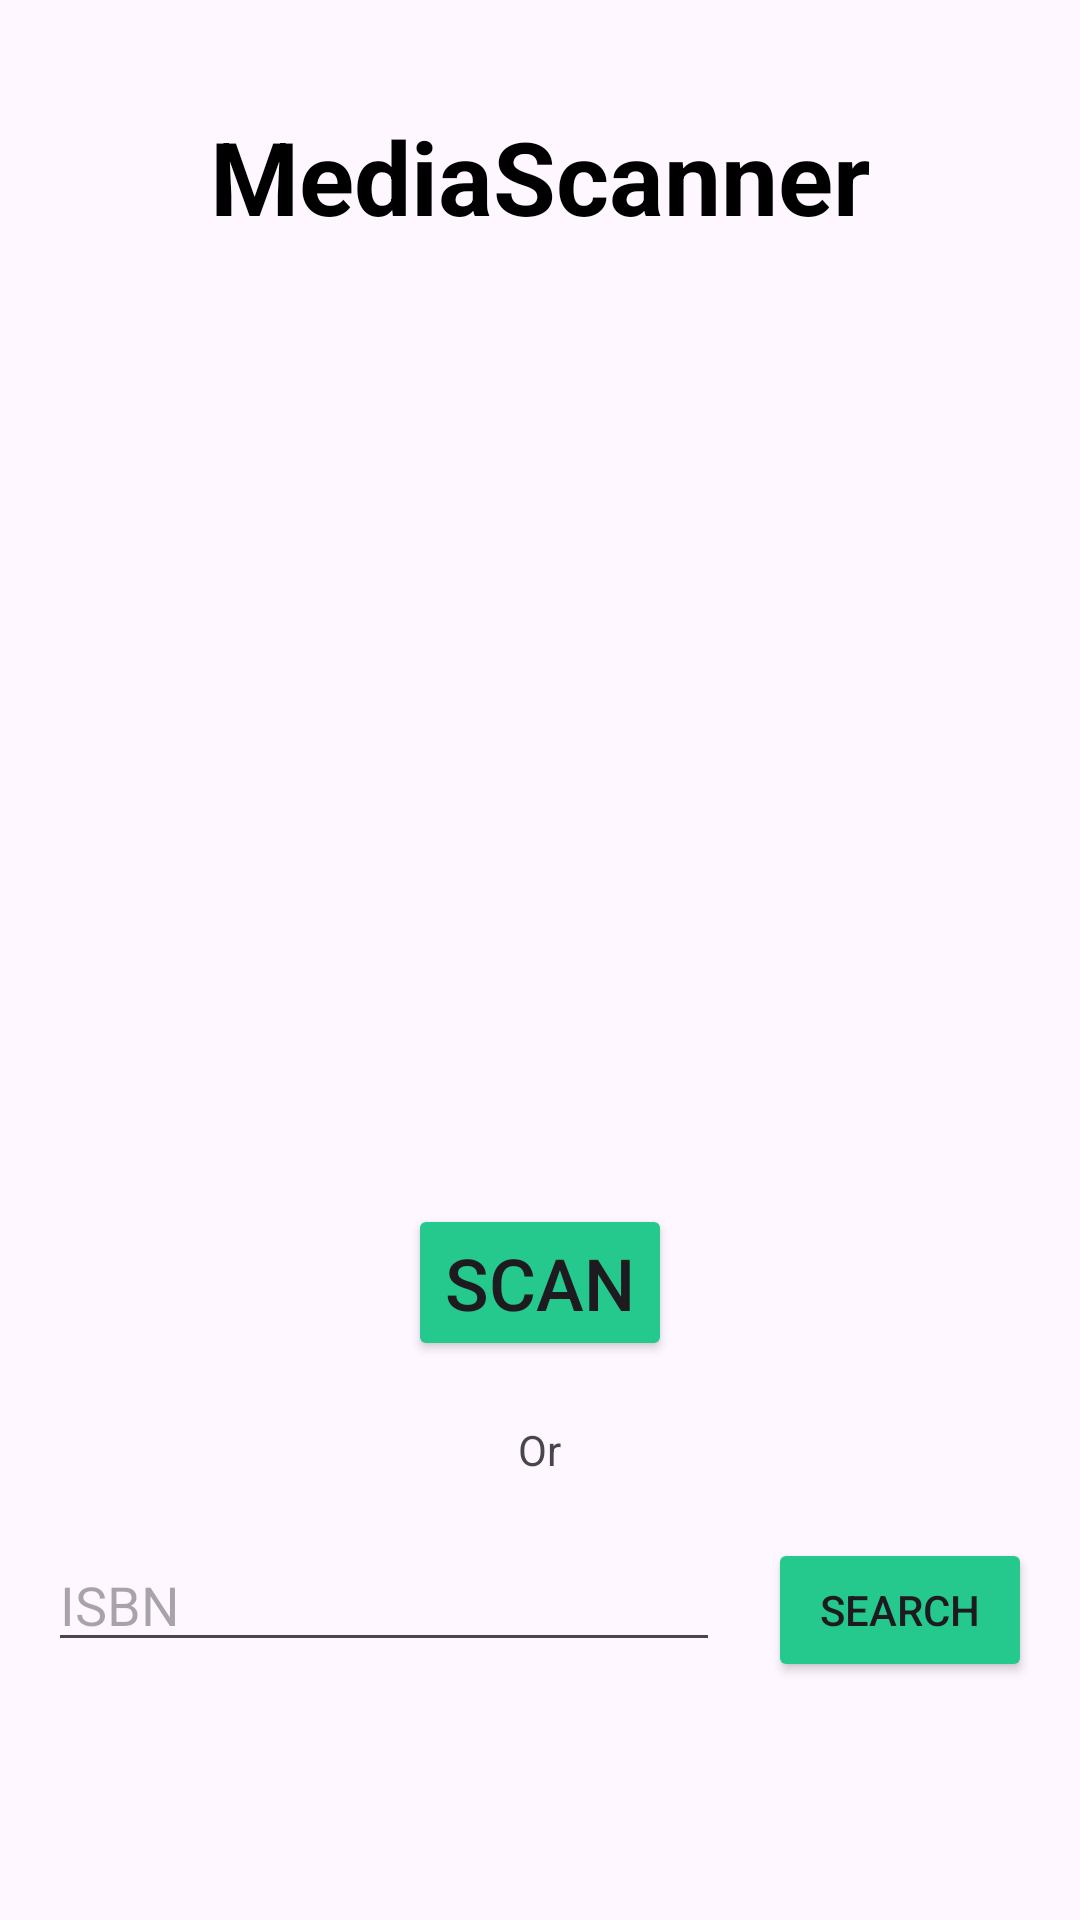

Here is an Android app screen rendered from its layout file. Give the layout XML and the strings, colors and styles it references.
<!-- AndroidManifest.xml: application theme Theme.MediaScanner -->
<!-- res/layout/fragment_scan.xml -->
<?xml version="1.0" encoding="utf-8"?>
<LinearLayout xmlns:android="http://schemas.android.com/apk/res/android"
    android:layout_width="match_parent"
    android:layout_height="match_parent"
    android:orientation="vertical"
    android:gravity="center_horizontal"
    android:padding="16dp">

    <TextView
        android:layout_width="wrap_content"
        android:layout_height="wrap_content"
        android:paddingStart="16dp"
        android:paddingTop="20dp"
        android:paddingEnd="16dp"
        android:paddingBottom="60dp"
        android:text="@string/app_name"
        android:textColor="@color/black"
        android:textSize="34sp"
        android:textStyle="bold" />

    <com.journeyapps.barcodescanner.DecoratedBarcodeView
        android:id="@+id/zxing_barcode_scanner"
        android:layout_width="match_parent"
        android:layout_height="200sp"
        android:visibility="invisible">

    </com.journeyapps.barcodescanner.DecoratedBarcodeView>

    <Button
        android:id="@+id/scan_button"
        android:layout_width="wrap_content"
        android:layout_height="wrap_content"
        android:layout_marginTop="60dp"
        android:backgroundTint="@color/colorButton"
        android:text="@string/mainMenu_scan_buttonScan"
        android:textSize="24sp" />

    <TextView
        android:layout_marginTop="20dp"
        android:layout_width="wrap_content"
        android:layout_height="wrap_content"
        android:text="@string/mainMenu_scan_orText" />

    <LinearLayout
        android:layout_width="match_parent"
        android:layout_height="wrap_content"
        android:layout_marginTop="20dp"
        android:orientation="horizontal">

        <EditText
            android:id="@+id/upc"
            android:layout_width="0dp"
            android:layout_height="wrap_content"
            android:layout_weight="1"
            android:ems="10"
            android:gravity="center_vertical"
            android:hint="@string/mainMenu_scan_ISBNInput"
            android:inputType="number"
            android:autofillHints="ISBN number for your media" />

        <Button
            android:id="@+id/submit_button"
            android:layout_width="wrap_content"
            android:layout_height="wrap_content"
            android:layout_marginStart="16dp"
            android:backgroundTint="@color/colorButton"
            android:text="@string/mainMenu_scan_search" />

    </LinearLayout>

</LinearLayout>
<!-- resources referenced by this layout -->
<resources>
  <color name="black">#FF000000</color>
  <color name="colorButton">@color/colorAccent</color>
  <string name="app_name">MediaScanner</string>
  <string name="mainMenu_scan_ISBNInput">ISBN</string>
  <string name="mainMenu_scan_buttonScan">Scan</string>
  <string name="mainMenu_scan_orText">Or</string>
  <string name="mainMenu_scan_search">Search</string>
  <style name="Theme.MediaScanner" parent="Base.Theme.MediaScanner" />
  <color name="colorAccent">#25C98D</color>
  <style name="Base.Theme.MediaScanner" parent="Theme.Material3.DayNight.NoActionBar">
          <item name="colorPrimary">@color/colorPrimary</item>
          <item name="colorPrimaryVariant">@color/colorPrimaryDark</item>
          <item name="colorSecondary">@color/colorAccent</item>
          <item name="bottomNavigationStyle">@style/BottomNavStyle</item>
      </style>
  <color name="colorPrimary">#2C3850</color>
  <color name="colorPrimaryDark">@color/colorPrimary</color>
  <style name="BottomNavStyle" parent="Widget.Design.BottomNavigationView">
          <item name="android:background">@color/colorBottomNavBackground</item>
          <item name="itemIconTint">@drawable/bottom_nav_color</item>
          <item name="itemTextColor">@drawable/bottom_nav_color</item>
      </style>
  <color name="colorBottomNavBackground">@color/colorPrimary</color>
  <!-- drawable bottom_nav_color (drawable) -->
  <?xml version="1.0" encoding="utf-8"?>
  <selector xmlns:android="http://schemas.android.com/apk/res/android">
      <item android:state_checked="true" android:color="@color/white" />
      <item android:state_checked="false" android:color="@color/mediumEmphasisWhite" />
  </selector>
  <color name="white">#FFFFFFFF</color>
  <color name="mediumEmphasisWhite">#80FFFFFF</color>
</resources>
